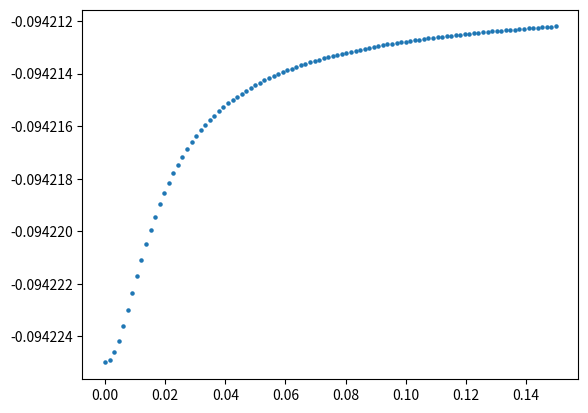

This chart was generated by the following Python code: (Note: this script raises an exception after producing the figure.)
import numpy as np
from numpy import *
import matplotlib.pyplot as plt
from time import time
#from scipy.integrate import quad

###################################################################################################################
##パラメータの調整
N = 5000
V, t, mu, gu, n0, n1, n2, n3, nscf =1, 1 , 0, 1, 2, 1, 1, 100, 2000  # 7.525 #9.21
n_search, error, check_gap =100, 1e-10, 1e-6
qs     = np.linspace(0.00,0.03,n0)         #(np.pi/a)
Bs     = np.linspace(0.0,0.0,n1)            #np.linspace(0,0.08,n1)
kBTs   = np.linspace(0.001,1,n2)            
deltas = np.linspace(0.0, 0.15, n3)         
beta = 1/kBTs[0]                            

###################################################################################################################
## gap_eq をdef
def e_k_spin(k1, k2, k3, q, y, B): 
    return 2*t*(np.cos((k1+(q/2)*np.pi))) - mu + y * 1/2 * gu * B

def e_k_s(k1, k2, k3, q, B):
    return (e_k_spin(k1, k2, k3, q, 1, B) + e_k_spin(-1*k1, -1*k2, -1*k3, q, -1, B))/2

def e_k_a(k1, k2, k3, q, B):
    return (e_k_spin(k1, k2, k3, q, 1, B) - e_k_spin(-1*k1, -1*k2, -1*k3, q, -1, B))/2

def E_k_q(k1, k2, k3, gap, q, B):
    return np.sqrt(e_k_s(k1, k2, k3, q, B)**2 + gap**2)

def E_k_q_s(k1, k2, k3, gap, q, y, B):
    return E_k_q(k1, k2, k3, gap, q, B) + y * e_k_a(k1, k2, k3, q, B)

def Fermi(beta, E):
    return (1 - np.tanh(beta*E/2)) /2

def func(k1, k2, k3, gap, q, B): 
    return gap*(1-Fermi(beta, E_k_q_s(k1, k2, k3, gap, q, -1, B))-Fermi(beta, E_k_q_s(k1, k2, k3, gap, q, 1, B)))/(2*E_k_q(k1, k2, k3, gap, q, B))

def rhs(gap, q, B):
    k1 = -1 * np.pi + 2 * arange(N) * np.pi / (N)
    kx = k1
    ky, kz = 1, 1
    f = func(kx, ky, kz, gap, q, B)
    return (V / (N)) * sum(f)

###################################################################################################################
#free energy の定義
def Fn():
    return F1(0,0) + F0(0,0) + Fc(0)

def F1(qs,ans_q):
    y = -1 + 2 * arange(2)
    k1 = -1 * np.pi + 2 * arange(N) * np.pi / (N)
    kx, y = meshgrid(k1, y, indexing='ij')
    ky, kz = 1, 1
    g = log(1+exp(-1*beta*E_k_q_s(kx, ky, kz, ans_q, qs, y, Bs[0])))
    return -1*(1/beta) * sum(g)

def F0(qs,ans_q):
    k1 = -1 * np.pi + 2 * arange(N) * np.pi / (N)
    kx = k1
    ky, kz = 1, 1
    f = e_k_spin(-1*kx, -1*ky, -1*kz, qs,-1, Bs[0]) - E_k_q_s(kx, ky, kz, ans_q, qs, -1, Bs[0])
    return sum(f)

def Fc(ans_q):
    return(N)*(ans_q**2)/V

def free_energy(qs,ans_q):
    return (F1(qs,ans_q) + F0(qs,ans_q) + Fc(ans_q) -Fn()) / N#  

###################################################################################################################
##calculate_k.dependence.ln(1+exp(Ekq))-ln(1+exp(Ek0))
f, extended_GL = [], []
y = -1 + 2 * arange(2)
k1 = -1 * np.pi + 2 * arange(N) * np.pi / (N)
kx, y = meshgrid(k1, y, indexing='ij')
ky, kz = 1, 1

for j in range(n3):
    print(E_k_q_s(kx[1255][0], ky, kz, deltas[j], qs[1], y[0][0], Bs[0]))
    print(E_k_q_s(kx[1255][0], ky, kz, deltas[j], qs[0], y[0][0], Bs[0]))
    print(exp(-1*beta*E_k_q_s(kx[1255][0], ky, kz, deltas[j], qs[1], y[0][0], Bs[0])))
    print(exp(-1*beta*E_k_q_s(kx[1255][0], ky, kz, deltas[j], qs[0], y[0][0], Bs[0])))
    f_temp = E_k_q_s(kx[1255][0], ky, kz, deltas[j], qs[1], y[0][0], Bs[0])-E_k_q_s(kx[1255][0], ky, kz, deltas[j], qs[0], y[0][0], Bs[0])
    f.append(f_temp)
f = np.array(f)
extended_GL = np.array(extended_GL)

########################################################################################################################
#plot the figure of comparing free energy to extended GL
for i in range(n0):
    plt.scatter(deltas, f[:], 5)
    plt.savefig("figure/k.dependence.Ekq-Ek0.png")
    plt.clf()

###################################
##output
file = open("output/k.dependence.Ekq-Ek0", "w")
file.write("##delta---ln(1+exp(Ekq))-ln(1+exp(Ek0))" + "\n")
for j in range (n3):
    file.write(str(deltas[j]) + " " + str(f[j]) + " "  + "\n")
file.close()
